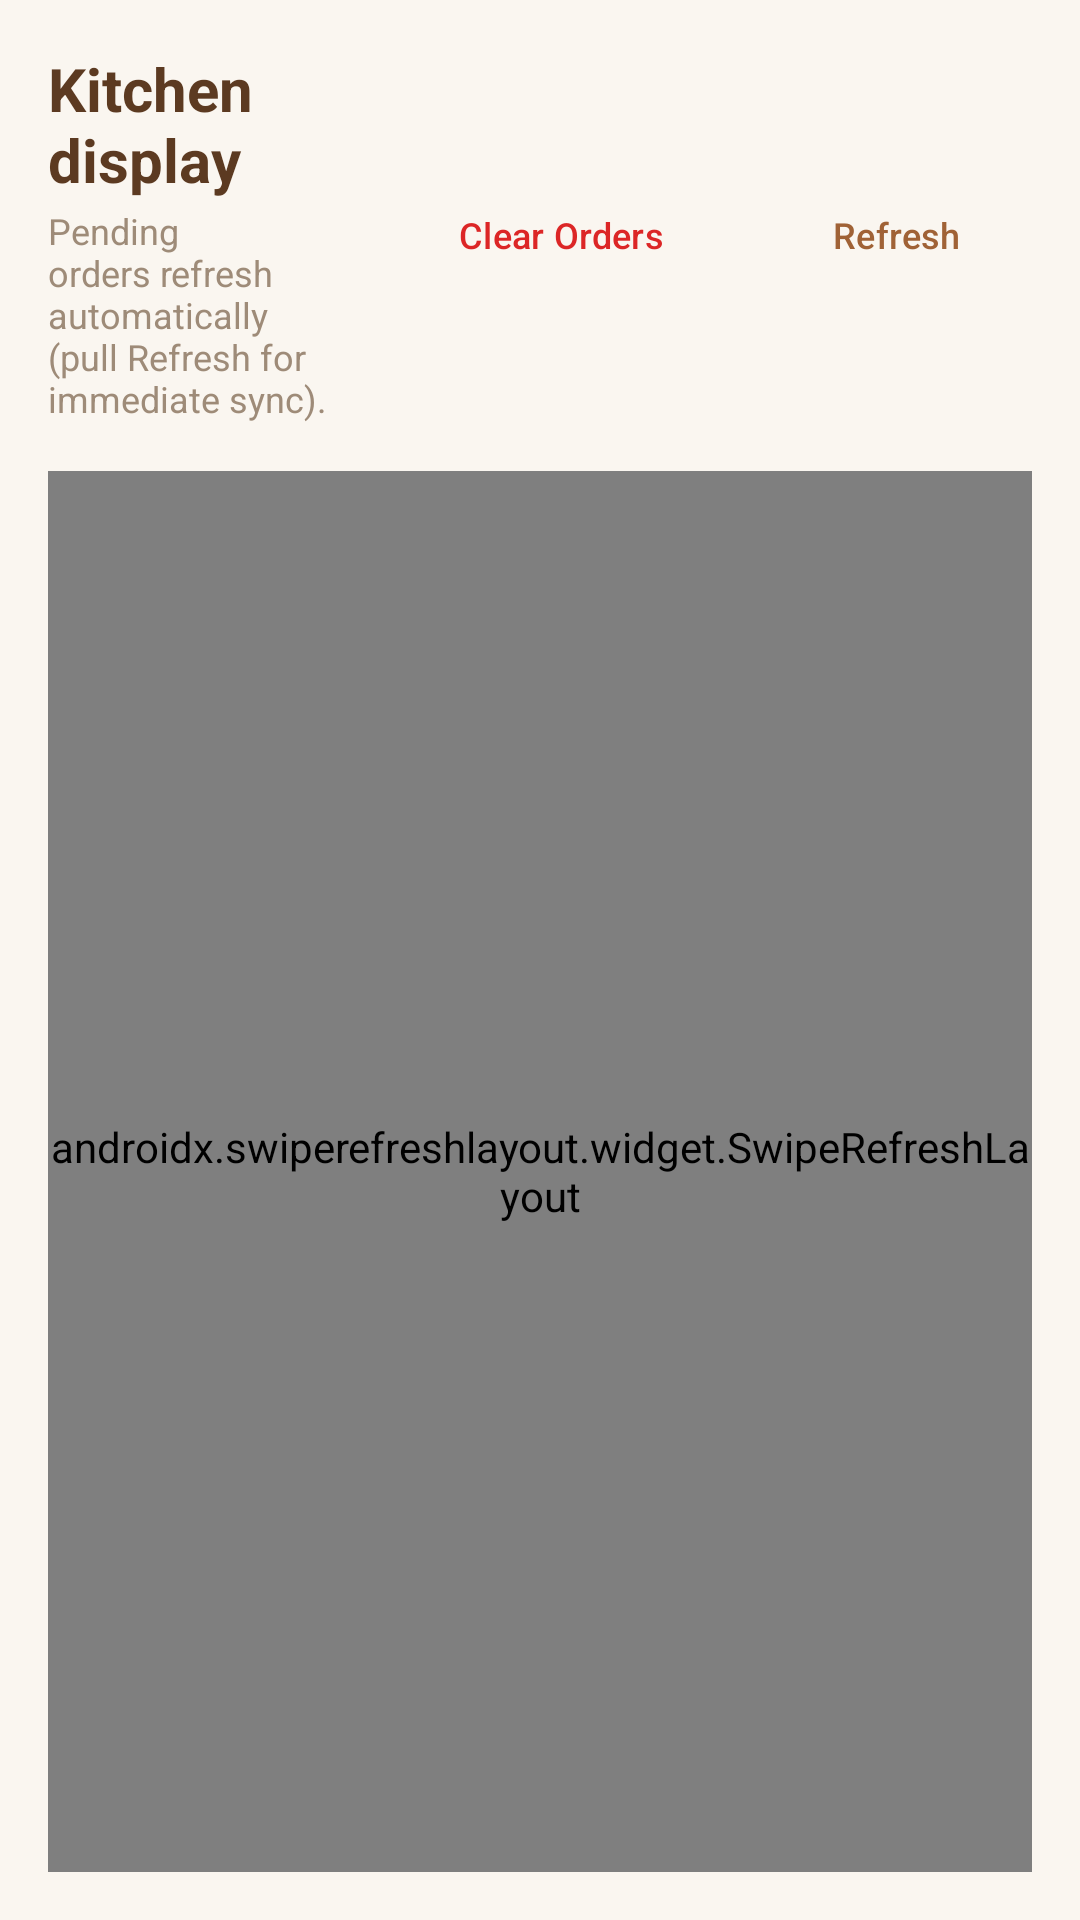

Reconstruct the res/layout file that produces this screen, plus the resources it refers to.
<!-- AndroidManifest.xml: application theme Theme.SixCoachConfectionery -->
<!-- res/layout/fragment_kitchen.xml -->
<?xml version="1.0" encoding="utf-8"?>
<LinearLayout xmlns:android="http://schemas.android.com/apk/res/android"
    xmlns:app="http://schemas.android.com/apk/res-auto"
    xmlns:tools="http://schemas.android.com/tools"
    android:layout_width="match_parent"
    android:layout_height="match_parent"
    android:orientation="vertical"
    android:background="@color/bakery_bg"
    android:padding="16dp">

    
    <LinearLayout
        android:layout_width="match_parent"
        android:layout_height="wrap_content"
        android:orientation="horizontal"
        android:gravity="center_vertical">

        <LinearLayout
            android:layout_width="0dp"
            android:layout_height="wrap_content"
            android:layout_weight="1"
            android:orientation="vertical">

            <TextView
                android:layout_width="wrap_content"
                android:layout_height="wrap_content"
                android:text="Kitchen display"
                android:textColor="@color/bakery_text_primary"
                android:textSize="20sp"
                android:textStyle="bold" />

            <TextView
                android:layout_width="wrap_content"
                android:layout_height="wrap_content"
                android:layout_marginTop="2dp"
                android:text="Pending orders refresh automatically (pull Refresh for immediate sync)."
                android:textColor="@color/bakery_text_secondary"
                android:textSize="12sp" />

        </LinearLayout>

        <LinearLayout
            android:layout_width="wrap_content"
            android:layout_height="wrap_content"
            android:orientation="horizontal">

            <Button
                android:id="@+id/btnClearMockKitchen"
                style="?attr/materialButtonOutlinedStyle"
                android:layout_width="wrap_content"
                android:layout_height="38dp"
                android:layout_marginEnd="8dp"
                android:text="Clear Orders"
                android:textColor="@color/bakery_red"
                android:textSize="12sp"
                android:backgroundTint="@color/bakery_red_light"
                app:cornerRadius="8dp" />

            <Button
                android:id="@+id/btnRefreshKitchen"
                style="?attr/materialButtonOutlinedStyle"
                android:layout_width="wrap_content"
                android:layout_height="38dp"
                android:text="Refresh"
                android:textColor="@color/bakery_brown"
                android:textSize="12sp"
                android:backgroundTint="@color/bakery_tan_light"
                app:cornerRadius="8dp" />

        </LinearLayout>

    </LinearLayout>

    
    <FrameLayout
        android:layout_width="match_parent"
        android:layout_height="0dp"
        android:layout_weight="1"
        android:layout_marginTop="16dp">

        <androidx.swiperefreshlayout.widget.SwipeRefreshLayout
            android:id="@+id/swipeRefreshKitchen"
            android:layout_width="match_parent"
            android:layout_height="match_parent">

            <androidx.recyclerview.widget.RecyclerView
                android:id="@+id/rvPendingOrders"
                android:layout_width="match_parent"
                android:layout_height="match_parent"
                tools:listitem="@layout/item_kitchen_order" />

        </androidx.swiperefreshlayout.widget.SwipeRefreshLayout>

        
        <LinearLayout
            android:id="@+id/layoutEmptyKitchen"
            android:layout_width="match_parent"
            android:layout_height="180dp"
            android:background="@drawable/bg_card_rounded"
            android:gravity="center"
            android:orientation="vertical"
            android:visibility="gone">

            <TextView
                android:layout_width="wrap_content"
                android:layout_height="wrap_content"
                android:text="No pending orders"
                android:textColor="@color/bakery_text_muted"
                android:textSize="15sp" />

        </LinearLayout>

    </FrameLayout>

</LinearLayout>
<!-- res/layout/item_kitchen_order.xml (included above) -->
<?xml version="1.0" encoding="utf-8"?>
<com.google.android.material.card.MaterialCardView xmlns:android="http://schemas.android.com/apk/res/android"
    xmlns:app="http://schemas.android.com/apk/res-auto"
    android:layout_width="match_parent"
    android:layout_height="wrap_content"
    android:layout_margin="8dp"
    app:cardCornerRadius="12dp"
    app:cardElevation="2dp"
    app:strokeColor="@color/bakery_card_border"
    app:strokeWidth="1.5dp"
    app:cardBackgroundColor="@color/white">

    <LinearLayout
        android:layout_width="match_parent"
        android:layout_height="wrap_content"
        android:orientation="vertical"
        android:padding="16dp">

        <LinearLayout
            android:layout_width="match_parent"
            android:layout_height="wrap_content"
            android:orientation="horizontal"
            android:gravity="center_vertical">

            <TextView
                android:id="@+id/tvKitchenOrderId"
                android:layout_width="0dp"
                android:layout_height="wrap_content"
                android:layout_weight="1"
                android:text="Order #3"
                android:textColor="@color/bakery_text_primary"
                android:textSize="18sp"
                android:textStyle="bold" />

            <TextView
                android:id="@+id/tvKitchenElapsedTime"
                android:layout_width="wrap_content"
                android:layout_height="wrap_content"
                android:text="0m 7s"
                android:textColor="@color/bakery_brown"
                android:textSize="13sp"
                android:textStyle="bold" />

        </LinearLayout>

        <LinearLayout
            android:id="@+id/layoutKitchenItemsContainer"
            android:layout_width="match_parent"
            android:layout_height="wrap_content"
            android:layout_marginVertical="12dp"
            android:orientation="vertical" />

        <LinearLayout
            android:layout_width="match_parent"
            android:layout_height="wrap_content"
            android:orientation="horizontal"
            android:gravity="center_vertical">

            <TextView
                android:id="@+id/tvKitchenOrderTotal"
                android:layout_width="0dp"
                android:layout_height="wrap_content"
                android:layout_weight="1"
                android:text="R 29.00"
                android:textColor="@color/bakery_text_primary"
                android:textSize="18sp"
                android:textStyle="bold" />

            <Button
                android:id="@+id/btnCompleteOrder"
                android:layout_width="wrap_content"
                android:layout_height="42dp"
                android:text="Complete"
                android:textColor="@color/white"
                android:textSize="14sp"
                android:textStyle="bold"
                android:backgroundTint="@color/bakery_brown"
                app:cornerRadius="8dp" />

        </LinearLayout>

    </LinearLayout>

</com.google.android.material.card.MaterialCardView>
<!-- resources referenced by this layout -->
<resources>
  <color name="bakery_bg">#FAF6F0</color>
  <color name="bakery_brown">#A06236</color>
  <color name="bakery_card_border">#EAE1D7</color>
  <color name="bakery_red">#DC2626</color>
  <color name="bakery_red_light">#FEE2E2</color>
  <color name="bakery_tan_light">#F8F3EE</color>
  <color name="bakery_text_muted">#B8A89A</color>
  <color name="bakery_text_primary">#5C3A21</color>
  <color name="bakery_text_secondary">#9E8B78</color>
  <color name="white">#FFFFFFFF</color>
  <!-- drawable bg_card_rounded (drawable) -->
  <?xml version="1.0" encoding="utf-8"?>
  <shape xmlns:android="http://schemas.android.com/apk/res/android"
      android:shape="rectangle">
      <solid android:color="@color/bakery_card_bg" />
      <corners android:radius="12dp" />
      <stroke
          android:width="1dp"
          android:color="@color/bakery_card_border" />
  </shape>
  <style name="Theme.SixCoachConfectionery" parent="Base.Theme.SixCoachConfectionery" />
  <color name="bakery_card_bg">#FFFFFF</color>
  <style name="Base.Theme.SixCoachConfectionery" parent="Theme.Material3.DayNight.NoActionBar">
          
          <item name="colorPrimary">@color/bakery_brown</item>
          <item name="colorOnPrimary">@color/white</item>
          <item name="colorPrimaryContainer">@color/bakery_tan_light</item>
          <item name="colorOnPrimaryContainer">@color/bakery_brown_dark</item>
          <item name="colorSecondary">@color/bakery_brown_light</item>
          <item name="android:windowBackground">@color/bakery_bg</item>
          <item name="android:statusBarColor">@color/bakery_brown</item>
      </style>
  <color name="bakery_brown_dark">#7C3E1D</color>
  <color name="bakery_brown_light">#C48D5D</color>
</resources>
